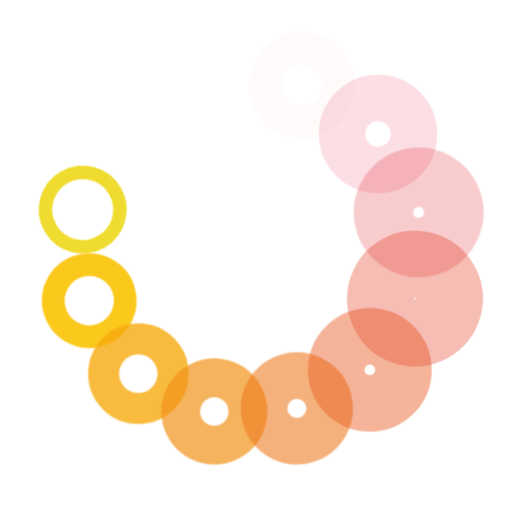
t = 0.00 s
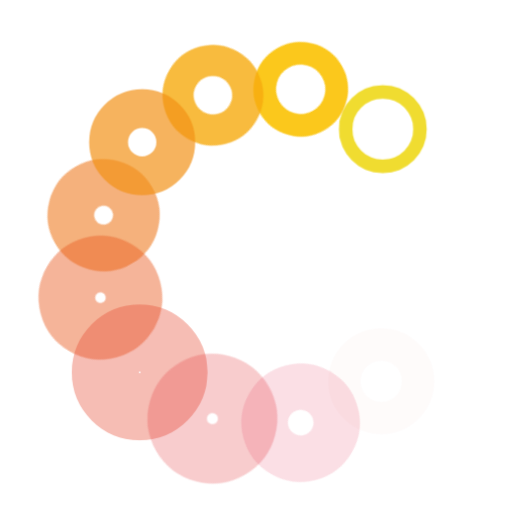
t = 0.40 s
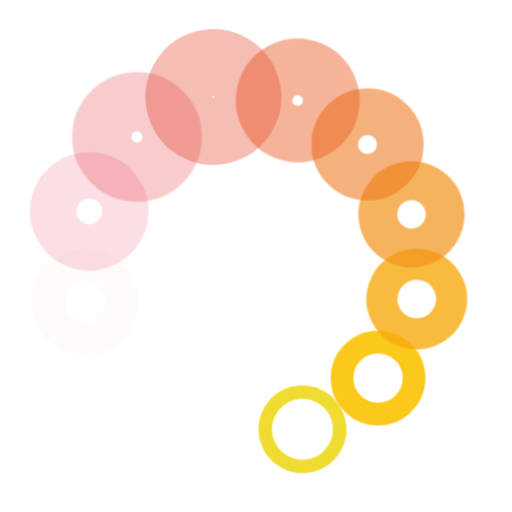
t = 0.80 s
t = 1.20 s: frame unchanged from t = 0.00 s, image omitted
t = 1.60 s: frame unchanged from t = 0.40 s, image omitted
t = 2.00 s: frame unchanged from t = 0.80 s, image omitted

The animated SVG that drew these frames (rendered in a browser with its animation timeline set to each time). Animation: 8 CSS @keyframes rules; one cycle of 2.40 s, repeats indefinitely.

<svg viewBox="0 0 120 120" version="1.1" xmlns="http://www.w3.org/2000/svg" xmlns:xlink="http://www.w3.org/1999/xlink">
    <style>
      .g--circle {
  transform-origin: 60px 60px;
  fill: dodgerblue;
  -webkit-animation: opacity 1.2s linear infinite;
          animation: opacity 1.2s linear infinite;
}
.g--circle:nth-child(12n+1) {
  -webkit-animation-delay: -0.1s;
          animation-delay: -0.1s;
  transform: rotate(-30deg) translate(5px, 5px) scale(0.9);
}
.g--circle:nth-child(12n+2) {
  -webkit-animation-delay: -0.2s;
          animation-delay: -0.2s;
  transform: rotate(-60deg) translate(5px, 5px) scale(0.9);
}
.g--circle:nth-child(12n+3) {
  -webkit-animation-delay: -0.3s;
          animation-delay: -0.3s;
  transform: rotate(-90deg) translate(5px, 5px) scale(0.9);
}
.g--circle:nth-child(12n+4) {
  -webkit-animation-delay: -0.4s;
          animation-delay: -0.4s;
  transform: rotate(-120deg) translate(5px, 5px) scale(0.9);
}
.g--circle:nth-child(12n+5) {
  -webkit-animation-delay: -0.5s;
          animation-delay: -0.5s;
  transform: rotate(-150deg) translate(5px, 5px) scale(0.9);
}
.g--circle:nth-child(12n+6) {
  -webkit-animation-delay: -0.6s;
          animation-delay: -0.6s;
  transform: rotate(-180deg) translate(5px, 5px) scale(0.9);
}
.g--circle:nth-child(12n+7) {
  -webkit-animation-delay: -0.7s;
          animation-delay: -0.7s;
  transform: rotate(-210deg) translate(5px, 5px) scale(0.9);
}
.g--circle:nth-child(12n+8) {
  -webkit-animation-delay: -0.8s;
          animation-delay: -0.8s;
  transform: rotate(-240deg) translate(5px, 5px) scale(0.9);
}
.g--circle:nth-child(12n+9) {
  -webkit-animation-delay: -0.9s;
          animation-delay: -0.9s;
  transform: rotate(-270deg) translate(5px, 5px) scale(0.9);
}
.g--circle:nth-child(12n+10) {
  -webkit-animation-delay: -1s;
          animation-delay: -1s;
  transform: rotate(-300deg) translate(5px, 5px) scale(0.9);
}
.g--circle:nth-child(12n+11) {
  -webkit-animation-delay: -1.1s;
          animation-delay: -1.1s;
  transform: rotate(-330deg) translate(5px, 5px) scale(0.9);
}
.g--circle:nth-child(12n+12) {
  -webkit-animation-delay: -1.2s;
          animation-delay: -1.2s;
  transform: rotate(-360deg) translate(5px, 5px) scale(0.9);
}

.g-circles--v2 .g--circle {
  fill-opacity: 0;
  stroke-opacity: 0;
  stroke-width: 1;
  stroke: yellowgreen;
  -webkit-animation-name: opacity-stroke, colors, colors-stroke;
          animation-name: opacity-stroke, colors, colors-stroke;
}
.g-circles--v2 .g--circle .u--circle {
  -webkit-animation: transform-2 1.2s linear infinite;
          animation: transform-2 1.2s linear infinite;
}

.g-circles--v2 .g--circle:nth-child(12n+1) .u--circle {
  -webkit-animation-delay: -0.1s;
          animation-delay: -0.1s;
}
.g-circles--v2 .g--circle:nth-child(12n+2) .u--circle {
  -webkit-animation-delay: -0.2s;
          animation-delay: -0.2s;
}
.g-circles--v2 .g--circle:nth-child(12n+3) .u--circle {
  -webkit-animation-delay: -0.3s;
          animation-delay: -0.3s;
}
.g-circles--v2 .g--circle:nth-child(12n+4) .u--circle {
  -webkit-animation-delay: -0.4s;
          animation-delay: -0.4s;
}
.g-circles--v2 .g--circle:nth-child(12n+5) .u--circle {
  -webkit-animation-delay: -0.5s;
          animation-delay: -0.5s;
}
.g-circles--v2 .g--circle:nth-child(12n+6) .u--circle {
  -webkit-animation-delay: -0.6s;
          animation-delay: -0.6s;
}
.g-circles--v2 .g--circle:nth-child(12n+7) .u--circle {
  -webkit-animation-delay: -0.7s;
          animation-delay: -0.7s;
}
.g-circles--v2 .g--circle:nth-child(12n+8) .u--circle {
  -webkit-animation-delay: -0.8s;
          animation-delay: -0.8s;
}
.g-circles--v2 .g--circle:nth-child(12n+9) .u--circle {
  -webkit-animation-delay: -0.9s;
          animation-delay: -0.9s;
}
.g-circles--v2 .g--circle:nth-child(12n+10) .u--circle {
  -webkit-animation-delay: -1s;
          animation-delay: -1s;
}
.g-circles--v2 .g--circle:nth-child(12n+11) .u--circle {
  -webkit-animation-delay: -1.1s;
          animation-delay: -1.1s;
}
.g-circles--v2 .g--circle:nth-child(12n+12) .u--circle {
  -webkit-animation-delay: -1.2s;
          animation-delay: -1.2s;
}

@-webkit-keyframes opacity-stroke {
  10% {
    stroke-opacity: 1;
  }
  85% {
    stroke-opacity: 0;
  }
}
@keyframes opacity-stroke {
  10% {
    stroke-opacity: 1;
  }
  85% {
    stroke-opacity: 0;
  }
}
@-webkit-keyframes colors {
  0% {
    fill: yellowgreen;
  }
  10% {
    fill: gold;
  }
  75% {
    fill: crimson;
  }
}
@keyframes colors {
  0% {
    fill: yellowgreen;
  }
  10% {
    fill: gold;
  }
  75% {
    fill: crimson;
  }
}
@-webkit-keyframes colors-stroke {
  0% {
    stroke: yellowgreen;
  }
  10% {
    stroke: gold;
  }
  75% {
    stroke: crimson;
  }
}
@keyframes colors-stroke {
  0% {
    stroke: yellowgreen;
  }
  10% {
    stroke: gold;
  }
  75% {
    stroke: crimson;
  }
}

@-webkit-keyframes transform-2 {
  40% {
    transform: scale(0.85) translate(10px, 10px);
  }
  60% {
    stroke-width: 20;
  }
}
@keyframes transform-2 {
  40% {
    transform: scale(0.85) translate(10px, 10px);
  }
  60% {
    stroke-width: 20;
  }
}
    </style>
    <symbol id="s--circle">
        <circle r="10" cx="20" cy="20"></circle>
      </symbol>
      <g class="g-circles g-circles--v2">
        <g class="g--circle">
          <use xlink:href="#s--circle" class="u--circle"></use>
        </g>  
        <g class="g--circle">
          <use xlink:href="#s--circle" class="u--circle"></use>
        </g>
        <g class="g--circle">
          <use xlink:href="#s--circle" class="u--circle"></use>
        </g>
        <g class="g--circle">
          <use xlink:href="#s--circle" class="u--circle"></use>
        </g>
        <g class="g--circle">
          <use xlink:href="#s--circle" class="u--circle"></use>
        </g>
        <g class="g--circle">
          <use xlink:href="#s--circle" class="u--circle"></use>
        </g>
        <g class="g--circle">
          <use xlink:href="#s--circle" class="u--circle"></use>
        </g>
        <g class="g--circle">
          <use xlink:href="#s--circle" class="u--circle"></use>
        </g>
        <g class="g--circle">
          <use xlink:href="#s--circle" class="u--circle"></use>
        </g>
        <g class="g--circle">
          <use xlink:href="#s--circle" class="u--circle"></use>
        </g>
        <g class="g--circle">
          <use xlink:href="#s--circle" class="u--circle"></use>
        </g>
        <g class="g--circle">
          <use xlink:href="#s--circle" class="u--circle"></use>
        </g>
      </g>
</svg>
